Labelled photos from "dataset", an image-classification folder in RuihaoW/Sonar_Camera_Dataset-SCD-. The possible labels are: foliage, gap.

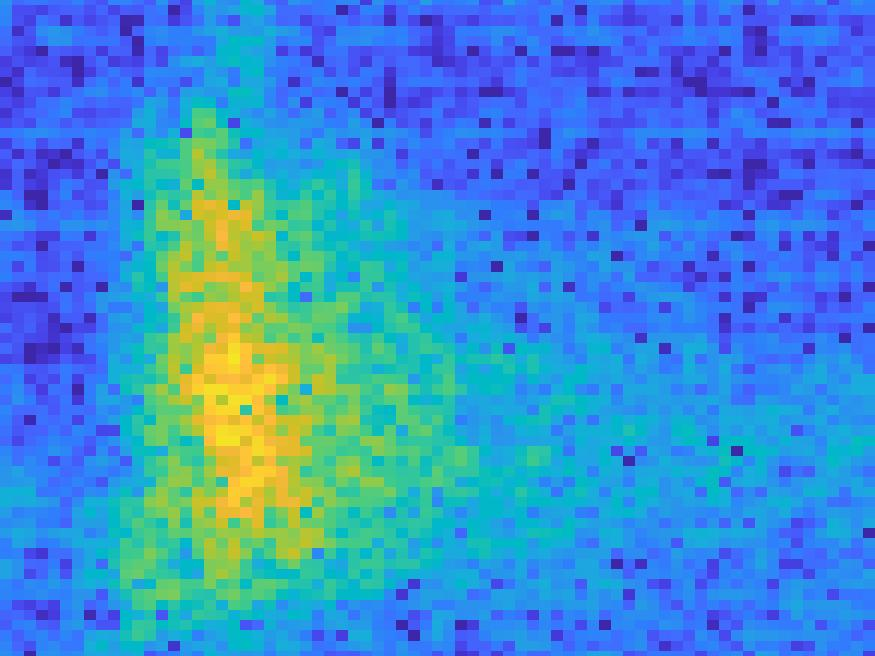
Label: gap

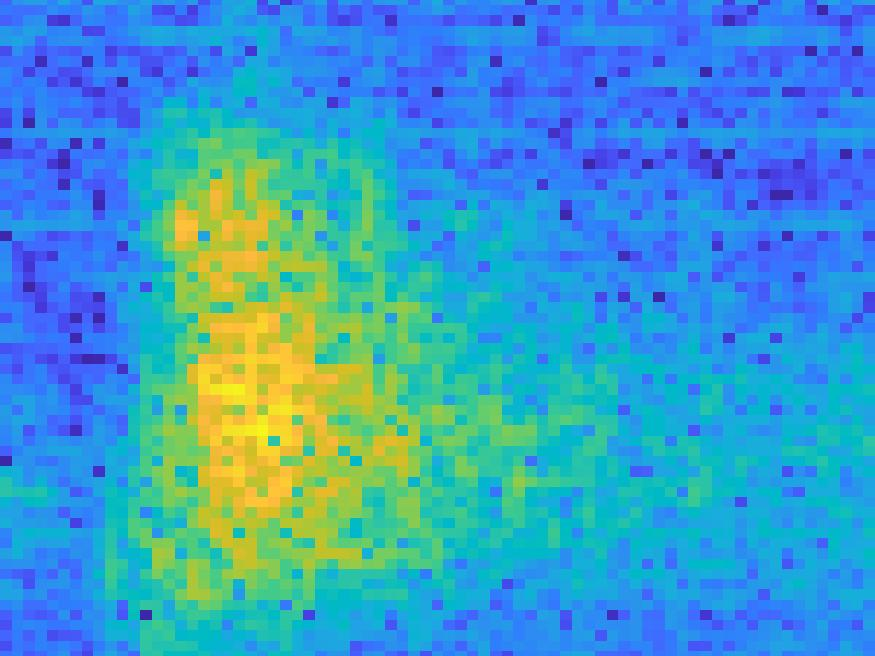
Label: gap

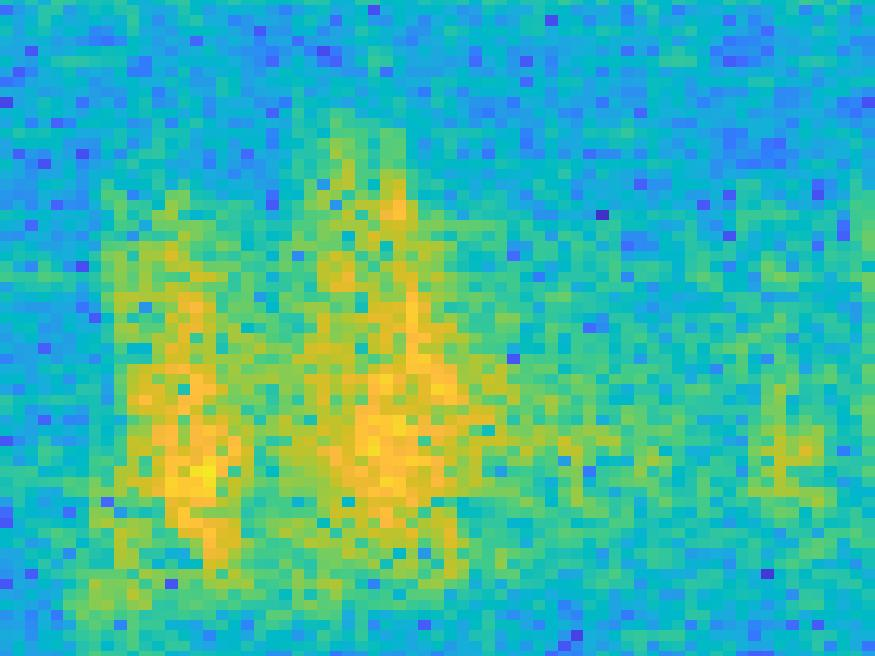
Label: foliage

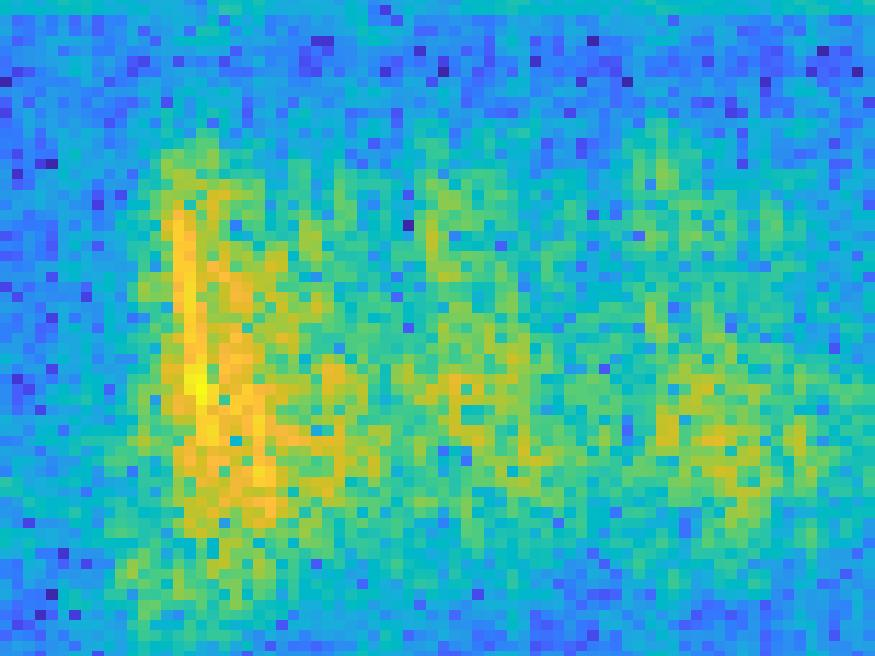
Label: foliage

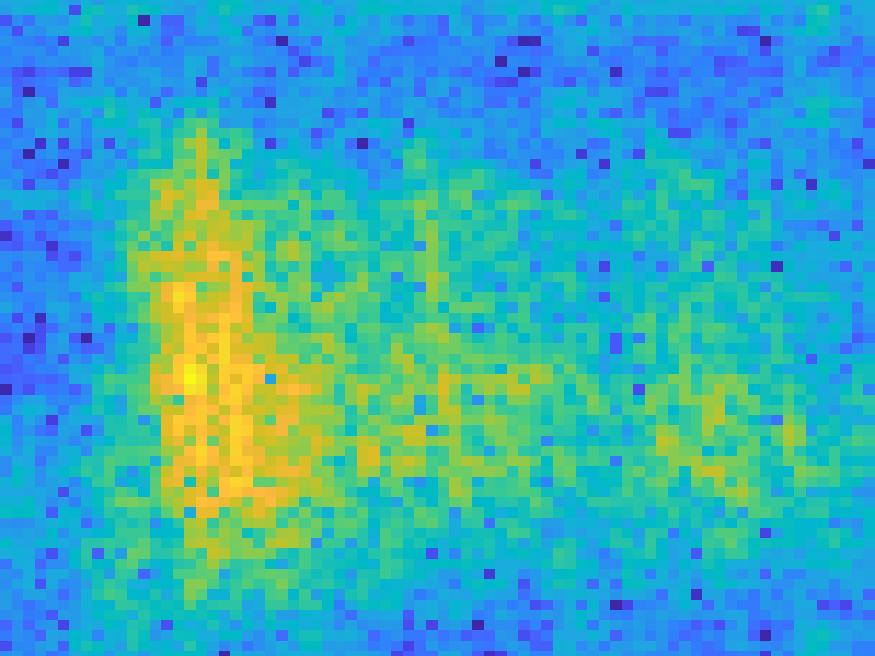
Label: foliage

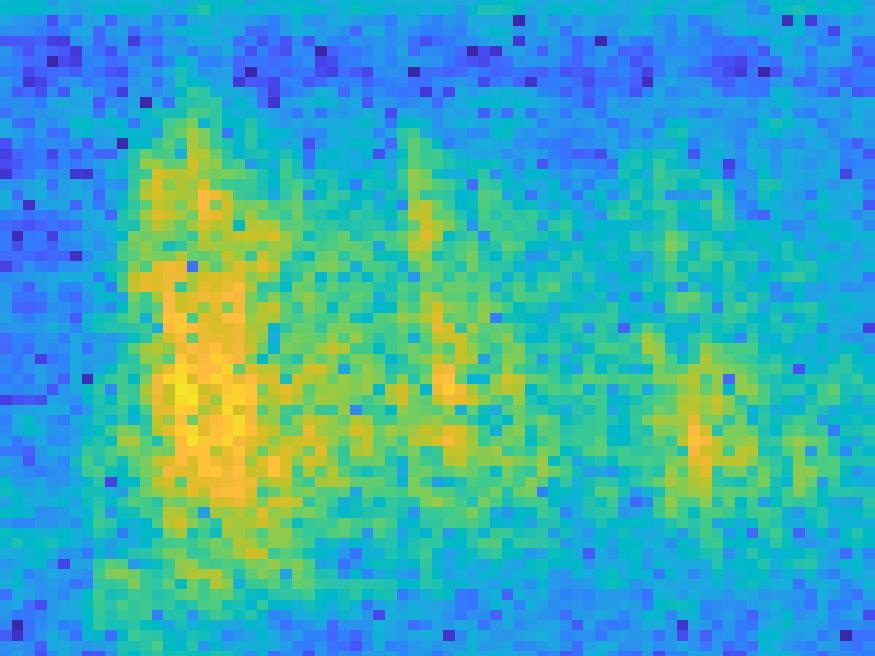
Label: foliage
